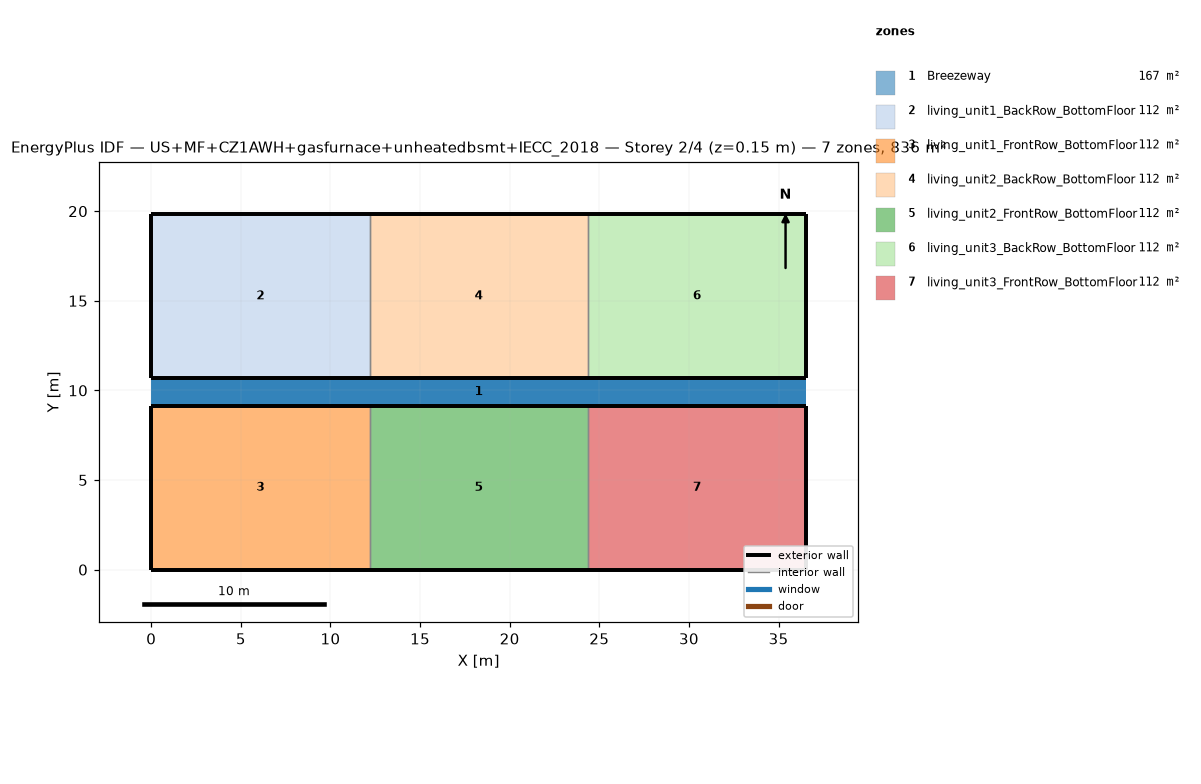
=== STOREY PLAN SPEC (per zone: floor XY polygon, exterior-wall plan segments, windows/doors) ===
zone 1: Breezeway  (167.0 m²)
  floor: (36.54, 9.16) (0.00, 9.16) (0.00, 10.68) (36.54, 10.68)
  floor: (36.54, 9.16) (0.00, 9.16) (0.00, 10.68) (36.54, 10.68)
  floor: (36.54, 9.16) (0.00, 9.16) (0.00, 10.68) (36.54, 10.68)
zone 2: living_unit1_BackRow_BottomFloor  (111.5 m²)
  floor: (12.18, 10.68) (0.00, 10.68) (0.00, 19.84) (12.18, 19.84)
  exterior wall: (0.00, 10.68) – (12.18, 10.68)  [12.2 m]
  exterior wall: (12.18, 19.84) – (0.00, 19.84)  [12.2 m]
  exterior wall: (0.00, 19.84) – (0.00, 10.68)  [9.2 m]
  interior walls: 1
zone 3: living_unit1_FrontRow_BottomFloor  (111.5 m²)
  floor: (12.18, 0.00) (0.00, 0.00) (0.00, 9.16) (12.18, 9.16)
  exterior wall: (0.00, 0.00) – (12.18, 0.00)  [12.2 m]
  exterior wall: (12.18, 9.16) – (0.00, 9.16)  [12.2 m]
  exterior wall: (0.00, 9.16) – (0.00, 0.00)  [9.2 m]
  interior walls: 1
zone 4: living_unit2_BackRow_BottomFloor  (111.5 m²)
  floor: (24.36, 10.68) (12.18, 10.68) (12.18, 19.84) (24.36, 19.84)
  exterior wall: (12.18, 10.68) – (24.36, 10.68)  [12.2 m]
  exterior wall: (24.36, 19.84) – (12.18, 19.84)  [12.2 m]
  interior walls: 2
zone 5: living_unit2_FrontRow_BottomFloor  (111.5 m²)
  floor: (24.36, 0.00) (12.18, 0.00) (12.18, 9.16) (24.36, 9.16)
  exterior wall: (12.18, 0.00) – (24.36, 0.00)  [12.2 m]
  exterior wall: (24.36, 9.16) – (12.18, 9.16)  [12.2 m]
  interior walls: 2
zone 6: living_unit3_BackRow_BottomFloor  (111.5 m²)
  floor: (36.54, 10.68) (24.36, 10.68) (24.36, 19.84) (36.54, 19.84)
  exterior wall: (24.36, 10.68) – (36.54, 10.68)  [12.2 m]
  exterior wall: (36.54, 10.68) – (36.54, 19.84)  [9.2 m]
  exterior wall: (36.54, 19.84) – (24.36, 19.84)  [12.2 m]
  interior walls: 1
zone 7: living_unit3_FrontRow_BottomFloor  (111.5 m²)
  floor: (36.54, 0.00) (24.36, 0.00) (24.36, 9.16) (36.54, 9.16)
  exterior wall: (24.36, 0.00) – (36.54, 0.00)  [12.2 m]
  exterior wall: (36.54, 0.00) – (36.54, 9.16)  [9.2 m]
  exterior wall: (36.54, 9.16) – (24.36, 9.16)  [12.2 m]
  interior walls: 1

=== DERIVED (storey summary) ===
Building: US+MF+CZ1AWH+gasfurnace+unheatedbsmt+IECC_2018
Storey: 2 of 4  (floor level z = 0.15 m)
Storey gross floor area: 836.2 m²
Zones on this storey: 7
  - Breezeway: floor 167.0 m²
  - living_unit1_BackRow_BottomFloor: floor 111.5 m²; exterior wall 33.5 m (86.9 m²); WWR 0.0%
  - living_unit1_FrontRow_BottomFloor: floor 111.5 m²; exterior wall 33.5 m (86.9 m²); WWR 0.0%
  - living_unit2_BackRow_BottomFloor: floor 111.5 m²; exterior wall 24.4 m (63.1 m²); WWR 0.0%
  - living_unit2_FrontRow_BottomFloor: floor 111.5 m²; exterior wall 24.4 m (63.1 m²); WWR 0.0%
  - living_unit3_BackRow_BottomFloor: floor 111.5 m²; exterior wall 33.5 m (86.9 m²); WWR 0.0%
  - living_unit3_FrontRow_BottomFloor: floor 111.5 m²; exterior wall 33.5 m (86.9 m²); WWR 0.0%
Zone adjacency (shared interzone walls):
  - living_unit1_BackRow_BottomFloor ↔ living_unit2_BackRow_BottomFloor
  - living_unit1_FrontRow_BottomFloor ↔ living_unit2_FrontRow_BottomFloor
  - living_unit2_BackRow_BottomFloor ↔ living_unit3_BackRow_BottomFloor
  - living_unit2_FrontRow_BottomFloor ↔ living_unit3_FrontRow_BottomFloor